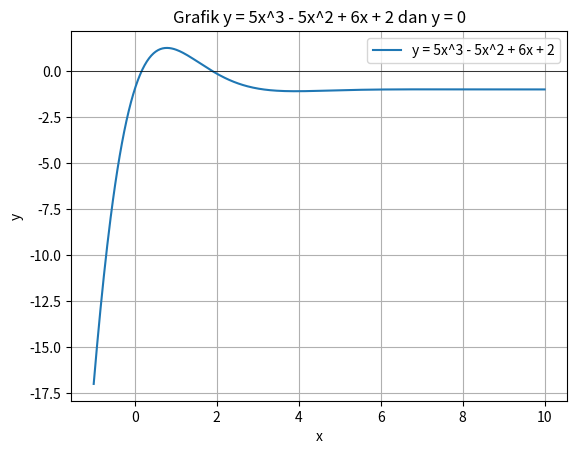

Here is the Python script that generated this plot:
import matplotlib.pyplot as plt
import numpy as np

def newrap(func, diffunc, x, iterasi, toleransi, eksak):
    for i in range(1, iterasi-1):
        x[i+1] = x[i] - (func(x[i])/diffunc(x[i]))
        x[i] = x[i+1] 
        epsT[i] = abs((eksak - x[i])/eksak) * 100
        epsA[i] = abs((x[i] - x[i-1]) / x[i]) * 100 if i != 0 else 0
        if epsA[i] < toleransi:
            break
    return x, epsT, epsA

def secant(func, x0, x1, iterasi, toleransi, eksak):
    x = np.zeros(iterasi+1, dtype=float)
    x[0] = x0
    x[1] = x1
    epsT = np.zeros(iterasi+1, dtype=float)
    epsA = np.zeros(iterasi+1, dtype=float)
    for i in range(1, iterasi):
        x[i+1] = x[i] - (((func(x[i]))*(x[i-1]-x[i]))/(func(x[i-1])-func(x[i])))
        epsT[i] = abs((eksak - x[i])/eksak) * 100
        epsA[i] = abs((x[i] - x[i-1]) / x[i]) * 100 if x[i] != 0 else 0
        if epsA[i] < toleransi:
            break
    return x, epsT, epsA

def modsecant(func, dx, x, iterasi, toleransi, eksak):
    modval = np.zeros(iterasi+1, dtype=float)
    for i in range(1, iterasi-1):
        modval[i] = x[i]*dx + x[i]
        x[i+1] = x[i] - (dx*x[i]*func(x[i]))/(func(modval[i])-func(x[i]))
        x[i] = x[i+1] 
        epsT[i] = abs((eksak - x[i])/eksak) * 100
        epsA[i] = abs((x[i] - x[i-1]) / x[i]) * 100 if i != 0 else 0
        if epsA[i] < toleransi:
            break
    return x, epsT, epsA

def func(x):
    return 7 * np.sin(x) * np.exp(-x) - 1

def diffunc(x):
    return -7*(np.e**-x)*np.sin(x)+7*(np.e**-x)*np.cos(x)

def mode(m):
    global x, iterasi, toleransi, eksak, epsT, epsA, dx
    if m == 1:
        x[1] = 0.3
        root, epsT, epsA = newrap(func, diffunc, x, iterasi, toleransi, eksak)
    elif m == 2: 
        x[1] = 0.4
        x[0] = 0.5
        root, epsT, epsA = secant(func, x[0], x[1], iterasi, toleransi, eksak)
    else:
        x[1] = 0.3
        dx = 0.01
        root, epsT, epsA = modsecant(func, dx, x, iterasi, toleransi, eksak)
    return root, epsT, epsA

iterasi = 10
toleransi = 1
eksak = 0.17018
x = np.zeros(iterasi, dtype=float)
epsT = np.zeros(iterasi+1, dtype=float)
epsA = np.zeros(iterasi+1, dtype=float)
dx = 0  # Inisialisasi dx

root, epsT, epsA = mode(3)

for i in range(1, len(root)):
    print("Iterasi {}: x = {}, epsT = {}, epsA = {}".format(i, root[i], epsT[i], epsA[i]))

xp = np.linspace(-1, 10, 400)
fx = func(xp)
plt.plot(xp, fx, label='y = 5x^3 - 5x^2 + 6x + 2')
plt.axhline(0, color='black', linewidth=0.5)  # Menambahkan garis horizontal di y = 0
plt.xlabel('x')
plt.ylabel('y')
plt.title('Grafik y = 5x^3 - 5x^2 + 6x + 2 dan y = 0')
plt.grid(True)
plt.legend()
plt.show()
